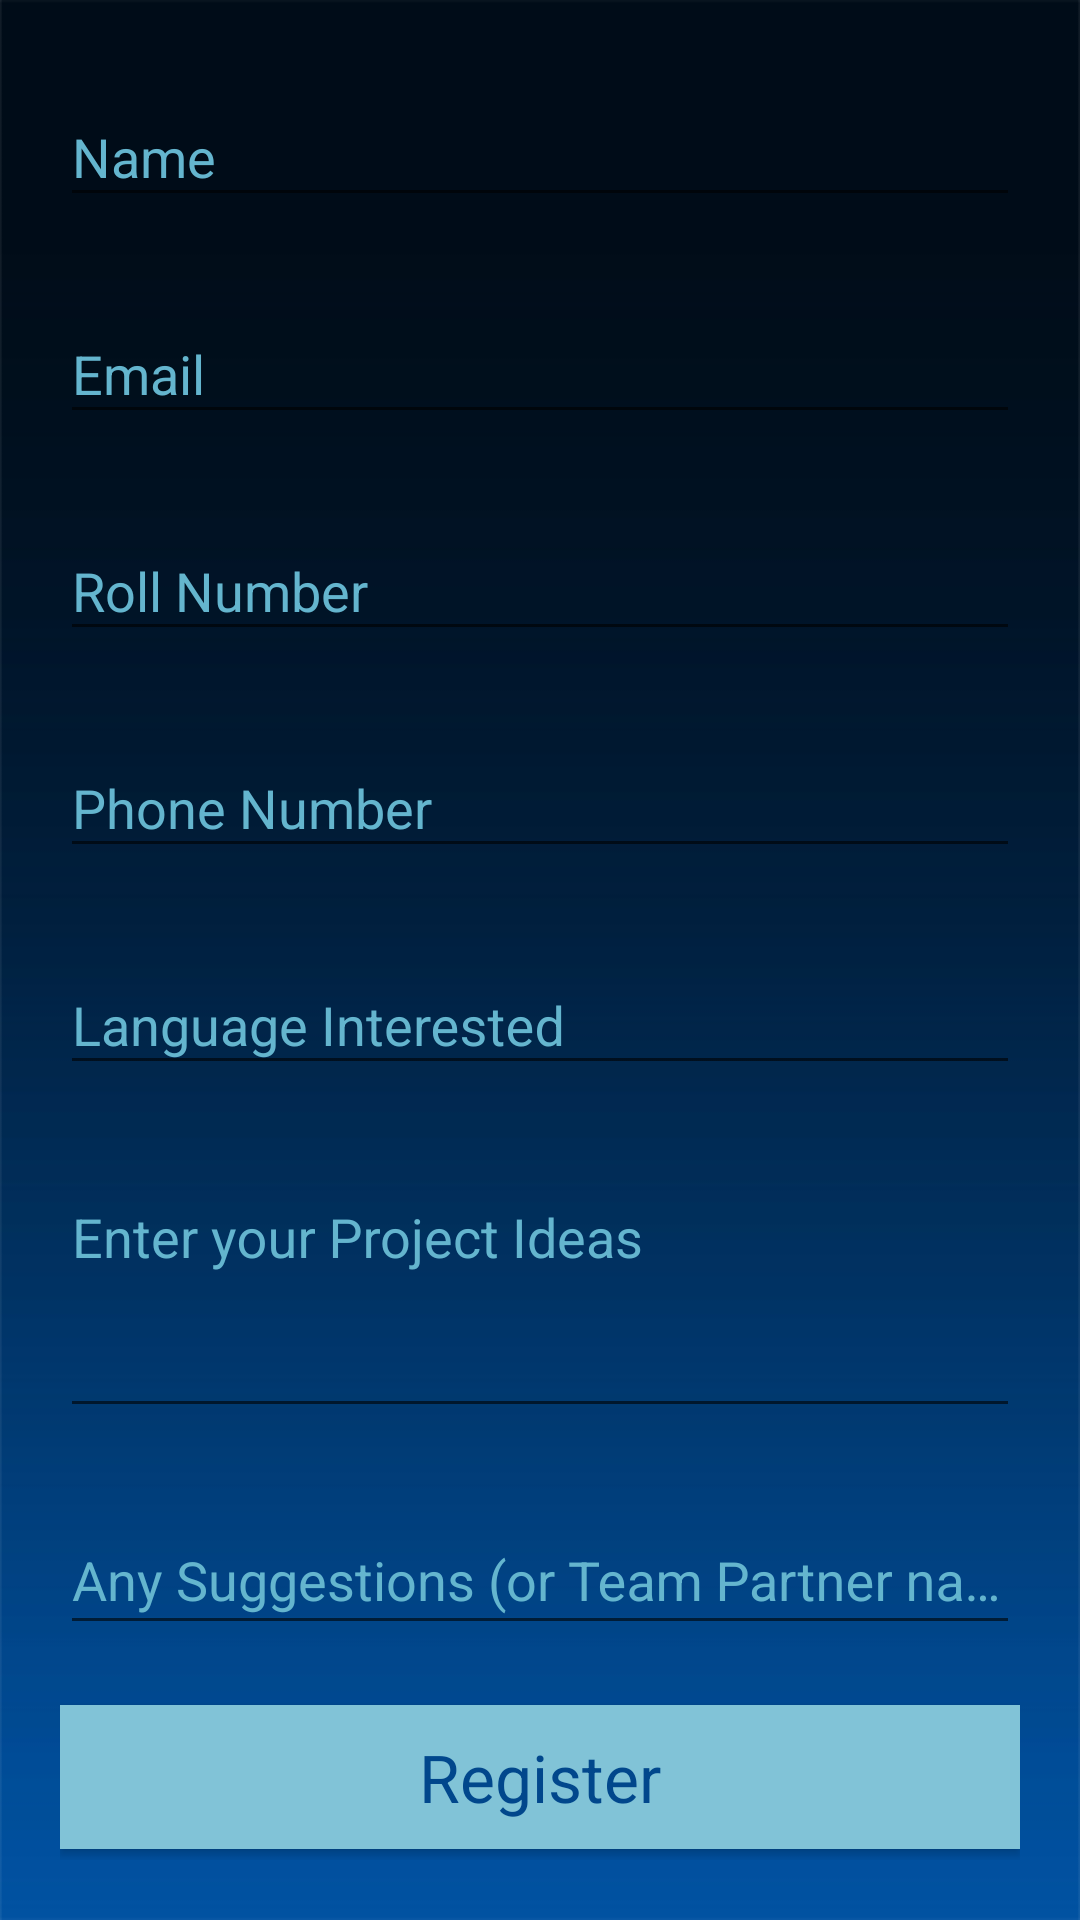

Reconstruct the res/layout file that produces this screen, plus the resources it refers to.
<!-- AndroidManifest.xml: application theme AppTheme -->
<!-- res/layout/activity_register_hackathon.xml -->
<?xml version="1.0" encoding="utf-8"?>
<ScrollView xmlns:android="http://schemas.android.com/apk/res/android"
    android:layout_width="match_parent"
    android:background="@drawable/background"
    android:paddingBottom="20dp"
    android:layout_height="match_parent">
    <LinearLayout
        android:layout_margin="20dp"
        android:layout_width="match_parent"
        android:layout_height="match_parent"
        android:orientation="vertical">
        <android.support.design.widget.TextInputLayout
            android:layout_width="match_parent"
            android:layout_height="wrap_content"
            android:id="@+id/name_registar_hackathon_textinputLayout">
            <EditText
                android:inputType="text"
                android:layout_width="match_parent"
                android:layout_height="wrap_content"
                android:hint="Name"
                android:textColor="#fff"
                android:textColorHint="#fff"
                android:id="@+id/name_registar_hackathon" />
        </android.support.design.widget.TextInputLayout>
        <android.support.design.widget.TextInputLayout
            android:layout_marginTop="20dp"
            android:layout_width="match_parent"
            android:layout_height="wrap_content"
            android:id="@+id/email_registar_hackathon_textinputLayout">
            <EditText
                android:inputType="textEmailAddress"
                android:layout_width="match_parent"
                android:layout_height="wrap_content"
                android:hint="Email"
                android:textColor="#fff"
                android:textColorHint="#fff"
                android:id="@+id/email_registar_hackathon" />
        </android.support.design.widget.TextInputLayout>
        <android.support.design.widget.TextInputLayout
            android:layout_marginTop="20dp"
            android:layout_width="match_parent"
            android:layout_height="wrap_content"
            android:id="@+id/rollno_registar_hackathon_textinputLayout">
            <EditText
                android:inputType="text"
                android:layout_width="match_parent"
                android:layout_height="wrap_content"
                android:hint="Roll Number"
                android:textColor="#fff"
                android:textColorHint="#fff"
                android:id="@+id/rollno_registar_hackathon" />
        </android.support.design.widget.TextInputLayout>
        <android.support.design.widget.TextInputLayout
            android:layout_marginTop="20dp"
            android:layout_width="match_parent"
            android:layout_height="wrap_content"
            android:id="@+id/phoneno_registar_hackathon_textinputLayout">
            <EditText
                android:inputType="number"
                android:layout_width="match_parent"
                android:layout_height="wrap_content"
                android:hint="Phone Number"
                android:textColor="#fff"
                android:textColorHint="#fff"
                android:id="@+id/phoneno_registar_hackathon" />
        </android.support.design.widget.TextInputLayout>
        <android.support.design.widget.TextInputLayout
            android:layout_marginTop="20dp"
            android:layout_width="match_parent"
            android:layout_height="wrap_content"
            android:id="@+id/skill_registar_hackathon_textinputLayout">
            <EditText
                android:inputType="textMultiLine"
                android:layout_width="match_parent"
                android:layout_height="wrap_content"
                android:hint="Language Interested"
                android:textColor="#fff"
                android:textColorHint="#fff"
                android:id="@+id/skill_registar_hackathon" />
        </android.support.design.widget.TextInputLayout>
        <android.support.design.widget.TextInputLayout
            android:layout_marginTop="20dp"
            android:layout_width="match_parent"
            android:layout_height="wrap_content"
            android:id="@+id/projectideas_textinputlayout">
            <EditText
                android:minLines="3"
                android:inputType="textMultiLine"
                android:layout_width="match_parent"
                android:layout_height="wrap_content"
                android:hint="Enter your Project Ideas"
                android:gravity="start"
                android:textColor="#fff"
                android:textColorHint="#fff"
                android:id="@+id/projectideas_edittext" />
        </android.support.design.widget.TextInputLayout>
        <android.support.design.widget.TextInputLayout
            android:layout_marginTop="20dp"
            android:layout_width="match_parent"
            android:layout_height="wrap_content"
            android:id="@+id/suggestions_textinputlayout">
            <EditText
                android:inputType="textMultiLine"
                android:layout_width="match_parent"
                android:layout_height="wrap_content"
                android:hint="Any Suggestions (or Team Partner name)"
                android:gravity="start"
                android:textColor="#fff"
                android:textColorHint="#fff"
                android:id="@+id/suggestions_edittext" />
        </android.support.design.widget.TextInputLayout>

        <Button
            android:textColor="#01478C"
            android:textAppearance="@android:style/TextAppearance.Large"
            android:background="#81C3D7"
            android:text="Register"
            android:layout_marginTop="20dp"
            android:layout_width="match_parent"
            android:layout_height="wrap_content"
            android:layout_marginBottom="20dp"
            android:id="@+id/button_register_hackathon"/>
    </LinearLayout>
</ScrollView>
<!-- resources referenced by this layout -->
<resources>
  <!-- drawable background: png bitmap (drawable, 7188 bytes) -->
  <style name="AppTheme" parent="Theme.AppCompat.Light.DarkActionBar">
          
          <item name="colorPrimary">@color/appbarcolor</item>
          <item name="colorPrimaryDark">@color/colorPrimaryDark</item>
          <item name="colorAccent">@color/colorAccent</item>
  
          <item name="android:textColorHint">@color/secondary_text</item>
      </style>
  <color name="appbarcolor">#003180</color>
  <color name="colorPrimaryDark">#000</color>
  <color name="colorAccent">#81C3D7</color>
  <color name="secondary_text">#64b5ce</color>
</resources>
